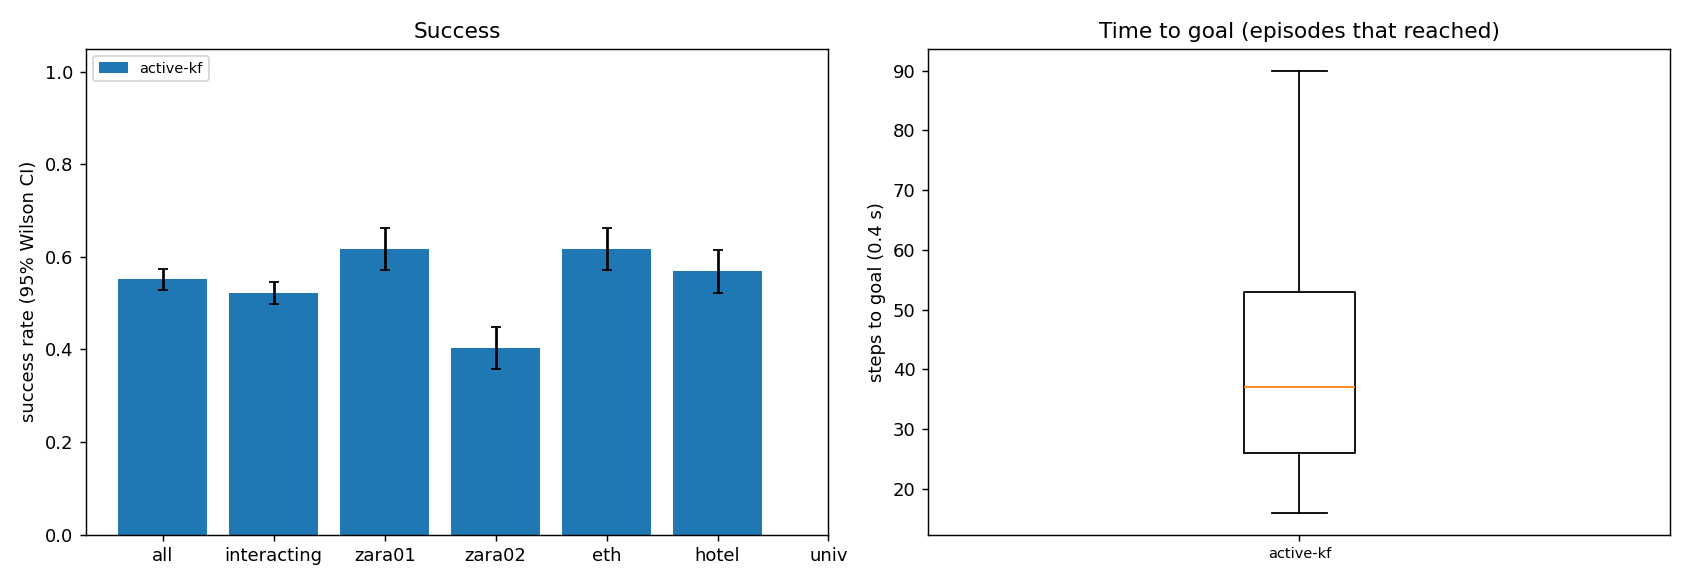

The file beside this chart, header and first rows:
scene, episode, frame, start_x, start_y, goal_x, goal_y, path_peds, surge, planner, success, reached, collisions, coll_tracked, coll_untracked, coll_stopped, steps, min_clearance, coverage, solve_ms, failures, slack_steps, unseen_slack_steps, coll_spawn
zara01, 3, 8101, -7.0, 11.15, 5.0, 11.15, 1, 0, active-kf, 1, 1, 0, 0, 0, 0, 26, 5.713, nan, 29.29, 0, 0, 0, 0
zara01, 2, 7481, -7.0, 15.99, 5.0, 15.99, 4, 0, active-kf, 0, 1, 1, 0, 1, 0, 23, -0.2286, 0.0, 30.9, 0, 0, 0, 0
zara01, 4, 7271, -7.0, 13.63, 5.0, 13.63, 6, 0, active-kf, 1, 1, 0, 0, 0, 0, 28, 1.49, 0.0, 29.46, 0, 0, 0, 0
zara01, 7, 6181, 5.0, 10.12, -7.0, 10.12, 8, 0, active-kf, 0, 1, 1, 0, 1, 0, 21, -0.4985, 0.0, 30.04, 0, 0, 0, 0
zara01, 12, 5771, 5.0, 15.69, -7.0, 15.69, 5, 0, active-kf, 1, 1, 0, 0, 0, 0, 28, 0.02694, 0.0, 28.87, 0, 0, 0, 0
zara01, 6, 7101, -7.0, 10.47, 5.0, 10.47, 4, 0, active-kf, 1, 1, 0, 0, 0, 0, 28, 2.907, 0.8333, 35.36, 0, 1, 0, 0
zara01, 5, 6911, 5.0, 13.93, -7.0, 13.93, 6, 0, active-kf, 1, 1, 0, 0, 0, 0, 26, 1.313, 0.4649, 48.45, 0, 2, 0, 0
zara01, 10, 7941, -7.0, 13.03, 5.0, 13.03, 3, 0, active-kf, 1, 1, 0, 0, 0, 0, 49, 0.3489, 0.5769, 50.48, 0, 13, 0, 0
zara01, 8, 7021, -7.0, 15.82, 5.0, 15.82, 10, 0, active-kf, 1, 1, 0, 0, 0, 0, 45, 2.326, 0.4667, 54.67, 0, 12, 0, 0
zara01, 9, 7881, 5.0, 14.14, -7.0, 14.14, 4, 0, active-kf, 1, 1, 0, 0, 0, 0, 47, 1.791, 0.6667, 52.52, 0, 12, 0, 0
zara01, 1, 5851, 5.0, 14.25, -7.0, 14.25, 9, 0, active-kf, 0, 1, 3, 0, 3, 0, 49, -0.4679, 0.3095, 51.28, 0, 11, 0, 0
zara01, 0, 6031, -7.0, 14.63, 5.0, 14.63, 7, 0, active-kf, 1, 1, 0, 0, 0, 0, 51, 2.205, 0.5833, 55.97, 0, 13, 0, 0
zara01, 17, 6331, -7.0, 12.87, 5.0, 12.87, 10, 0, active-kf, 0, 1, 1, 0, 1, 0, 27, -0.05141, 0.0, 27.19, 0, 0, 0, 0
zara01, 11, 7781, 5.0, 10.14, -7.0, 10.14, 4, 0, active-kf, 0, 0, 0, 0, 0, 0, 90, 0.0003901, 0.4618, 35.64, 0, 5, 0, 0
zara01, 14, 4741, 5.0, 11.11, -7.0, 11.11, 4, 0, active-kf, 0, 1, 2, 1, 1, 0, 38, -0.1427, 0.3438, 46.73, 0, 11, 0, 0
zara01, 16, 4731, 5.0, 15.37, -7.0, 15.37, 4, 0, active-kf, 0, 1, 1, 0, 1, 0, 28, -0.2113, 0.5944, 52.21, 0, 2, 0, 0
zara01, 13, 7011, 5.0, 11.16, -7.0, 11.16, 4, 0, active-kf, 1, 1, 0, 0, 0, 0, 30, 1.826, 0.9028, 67.25, 0, 4, 0, 0
zara01, 21, 4901, 5.0, 13.65, -7.0, 13.65, 8, 0, active-kf, 1, 1, 0, 0, 0, 0, 23, 3.092, 1.0, 37.5, 0, 1, 0, 0
zara01, 22, 7231, 5.0, 15.93, -7.0, 15.93, 8, 0, active-kf, 0, 1, 3, 2, 1, 0, 29, -0.507, 0.1127, 36.04, 0, 3, 0, 0
zara01, 15, 6541, -7.0, 13.19, 5.0, 13.19, 11, 0, active-kf, 1, 1, 0, 0, 0, 0, 44, 0.8697, 0.8013, 65.77, 0, 6, 0, 0
zara01, 18, 6131, -7.0, 15.85, 5.0, 15.85, 6, 0, active-kf, 0, 1, 2, 0, 2, 0, 50, -0.4126, 0.3922, 56.3, 0, 16, 0, 0
zara01, 26, 8091, 5.0, 14.29, -7.0, 14.29, 0, 0, active-kf, 1, 1, 0, 0, 0, 0, 24, 5.692, nan, 30.62, 0, 0, 0, 0
zara01, 27, 8021, 5.0, 10.19, -7.0, 10.19, 0, 0, active-kf, 1, 1, 0, 0, 0, 0, 27, 3.741, nan, 27.5, 0, 0, 0, 0
zara01, 28, 7261, 5.0, 10.66, -7.0, 10.66, 5, 0, active-kf, 1, 1, 0, 0, 0, 0, 26, 2.107, 0.0, 28.53, 0, 0, 0, 0
zara01, 23, 7721, -7.0, 15.56, 5.0, 15.56, 7, 0, active-kf, 0, 1, 1, 1, 0, 0, 42, -0.2254, 0.7348, 54.8, 0, 13, 0, 0
zara01, 24, 6941, -7.0, 12.83, 5.0, 12.83, 6, 0, active-kf, 1, 1, 0, 0, 0, 0, 51, 0.6247, 0.375, 49.85, 0, 12, 0, 0
zara01, 19, 7541, -7.0, 14.6, 5.0, 14.6, 4, 0, active-kf, 1, 1, 0, 0, 0, 0, 65, 2.191, 0.6944, 63.07, 0, 24, 0, 0
zara01, 29, 4551, -7.0, 14.69, 5.0, 14.69, 6, 0, active-kf, 1, 1, 0, 0, 0, 0, 24, 1.749, 0.9688, 61.01, 0, 2, 0, 0
zara01, 25, 5331, 5.0, 15.79, -7.0, 15.79, 16, 1, active-kf, 0, 1, 2, 2, 0, 0, 54, -0.4284, 0.4302, 52.28, 0, 16, 0, 2
zara01, 34, 4581, 5.0, 10.12, -7.0, 10.12, 4, 0, active-kf, 0, 1, 2, 0, 2, 0, 26, -0.3779, 0.0, 28.54, 0, 0, 0, 0
zara01, 36, 4711, -7.0, 14.33, 5.0, 14.33, 4, 0, active-kf, 1, 1, 0, 0, 0, 0, 26, 0.1407, 0.0, 30.07, 0, 0, 0, 0
zara01, 32, 7161, -7.0, 15.61, 5.0, 15.61, 9, 0, active-kf, 1, 1, 0, 0, 0, 0, 36, 0.2504, 0.125, 55.01, 0, 12, 0, 0
zara01, 20, 5251, 5.0, 14.88, -7.0, 14.88, 22, 1, active-kf, 1, 1, 0, 0, 0, 0, 75, 0.4799, 0.2941, 65.89, 0, 27, 0, 0
zara01, 38, 5021, -7.0, 15.62, 5.0, 15.62, 10, 0, active-kf, 1, 1, 0, 0, 0, 0, 24, 1.372, 0.0, 29.85, 0, 0, 0, 0
zara01, 30, 7661, -7.0, 10.49, 5.0, 10.49, 6, 0, active-kf, 0, 0, 2, 0, 2, 0, 90, -0.232, 0.3837, 34.22, 0, 3, 0, 0
zara01, 37, 5921, -7.0, 10.01, 5.0, 10.01, 9, 0, active-kf, 1, 1, 0, 0, 0, 0, 31, 0.8004, 0.4136, 52.38, 0, 2, 0, 0
zara01, 41, 7211, -7.0, 13.47, 5.0, 13.47, 5, 0, active-kf, 1, 1, 0, 0, 0, 0, 24, 4.57, nan, 29.71, 0, 0, 0, 0
zara01, 45, 5071, -7.0, 14.46, 5.0, 14.46, 12, 1, active-kf, 1, 1, 0, 0, 0, 0, 23, 1.347, 0.0, 29.77, 0, 0, 0, 0
zara01, 33, 5491, -7.0, 11.69, 5.0, 11.69, 10, 0, active-kf, 1, 1, 0, 0, 0, 0, 62, 0.1734, 0.4844, 64.93, 0, 23, 0, 0
zara01, 43, 7471, -7.0, 15.71, 5.0, 15.71, 8, 0, active-kf, 0, 1, 2, 0, 2, 0, 25, -0.3275, 0.2941, 40.84, 0, 1, 0, 0
zara01, 44, 6261, -7.0, 12.92, 5.0, 12.92, 9, 0, active-kf, 1, 1, 0, 0, 0, 0, 26, 2.32, 0.3846, 42.38, 0, 1, 0, 0
zara01, 46, 6781, -7.0, 12.77, 5.0, 12.77, 9, 0, active-kf, 1, 1, 0, 0, 0, 0, 25, 1.438, 0.2222, 43.44, 0, 1, 0, 0
zara01, 35, 5541, 5.0, 11.94, -7.0, 11.94, 9, 0, active-kf, 1, 1, 0, 0, 0, 0, 76, 0.277, 0.3567, 56.49, 0, 23, 0, 0
zara01, 39, 5521, -7.0, 10.44, 5.0, 10.44, 10, 0, active-kf, 0, 1, 2, 0, 2, 0, 57, -0.3574, 0.4194, 59.37, 0, 15, 0, 0
zara01, 48, 5111, -7.0, 11.4, 5.0, 11.4, 14, 1, active-kf, 0, 1, 2, 0, 2, 0, 23, -0.2828, 0.0, 30.28, 0, 0, 0, 0
zara01, 42, 6231, 5.0, 14.57, -7.0, 14.57, 11, 0, active-kf, 1, 1, 0, 0, 0, 0, 47, 1.346, 0.4333, 60.68, 0, 13, 0, 0
zara01, 31, 7181, -7.0, 14.63, 5.0, 14.63, 8, 0, active-kf, 0, 0, 4, 0, 4, 0, 90, -0.3361, 0.4083, 67.32, 0, 38, 0, 0
zara01, 40, 6811, 5.0, 13.1, -7.0, 13.1, 7, 0, active-kf, 0, 1, 1, 0, 1, 0, 73, -0.04532, 0.2393, 63.04, 0, 27, 0, 0
zara01, 54, 6481, 5.0, 12.2, -7.0, 12.2, 10, 0, active-kf, 1, 1, 0, 0, 0, 0, 23, 1.265, 0.0, 28.65, 0, 0, 0, 0
zara01, 55, 6691, 5.0, 13.04, -7.0, 13.04, 11, 0, active-kf, 0, 1, 2, 0, 2, 0, 27, -0.2941, 0.0, 27.07, 0, 0, 0, 0
zara01, 50, 5651, 5.0, 13.17, -7.0, 13.17, 5, 0, active-kf, 1, 1, 0, 0, 0, 0, 37, 2.262, 0.76, 43.64, 0, 2, 0, 0
zara01, 53, 6231, -7.0, 11.05, 5.0, 11.05, 8, 0, active-kf, 1, 1, 0, 0, 0, 0, 30, 1.028, 0.3704, 47.41, 0, 2, 0, 0
zara01, 52, 7901, -7.0, 13.47, 5.0, 13.47, 4, 0, active-kf, 0, 1, 5, 3, 2, 0, 33, -0.3719, 0.625, 61.55, 0, 14, 0, 0
zara01, 58, 7211, 5.0, 11.67, -7.0, 11.67, 5, 0, active-kf, 1, 1, 0, 0, 0, 0, 27, 2.88, 0.0, 29.18, 0, 0, 0, 0
zara01, 59, 7201, -7.0, 13.09, 5.0, 13.09, 5, 0, active-kf, 1, 1, 0, 0, 0, 0, 26, 4.471, nan, 27.98, 0, 0, 0, 0
zara01, 57, 6011, -7.0, 15.99, 5.0, 15.99, 7, 0, active-kf, 1, 1, 0, 0, 0, 0, 30, 1.414, 0.4936, 52.11, 0, 3, 0, 0
zara01, 47, 5431, 5.0, 12, -7.0, 12, 14, 1, active-kf, 1, 1, 0, 0, 0, 0, 55, 1.095, 0.8649, 72.11, 0, 16, 0, 0
zara01, 51, 5711, 5.0, 12.3, -7.0, 12.3, 6, 0, active-kf, 1, 1, 0, 0, 0, 0, 55, 0.7651, 0.4864, 61.6, 0, 14, 0, 0
zara01, 60, 6971, 5.0, 13.26, -7.0, 13.26, 6, 0, active-kf, 0, 1, 1, 1, 0, 0, 38, -0.3261, 0.1375, 46.51, 0, 11, 0, 0
zara01, 49, 5161, 5.0, 15.85, -7.0, 15.85, 19, 1, active-kf, 1, 1, 0, 0, 0, 0, 73, 0.4261, 0.6612, 71.33, 0, 19, 0, 0
... 1,740 more rows
